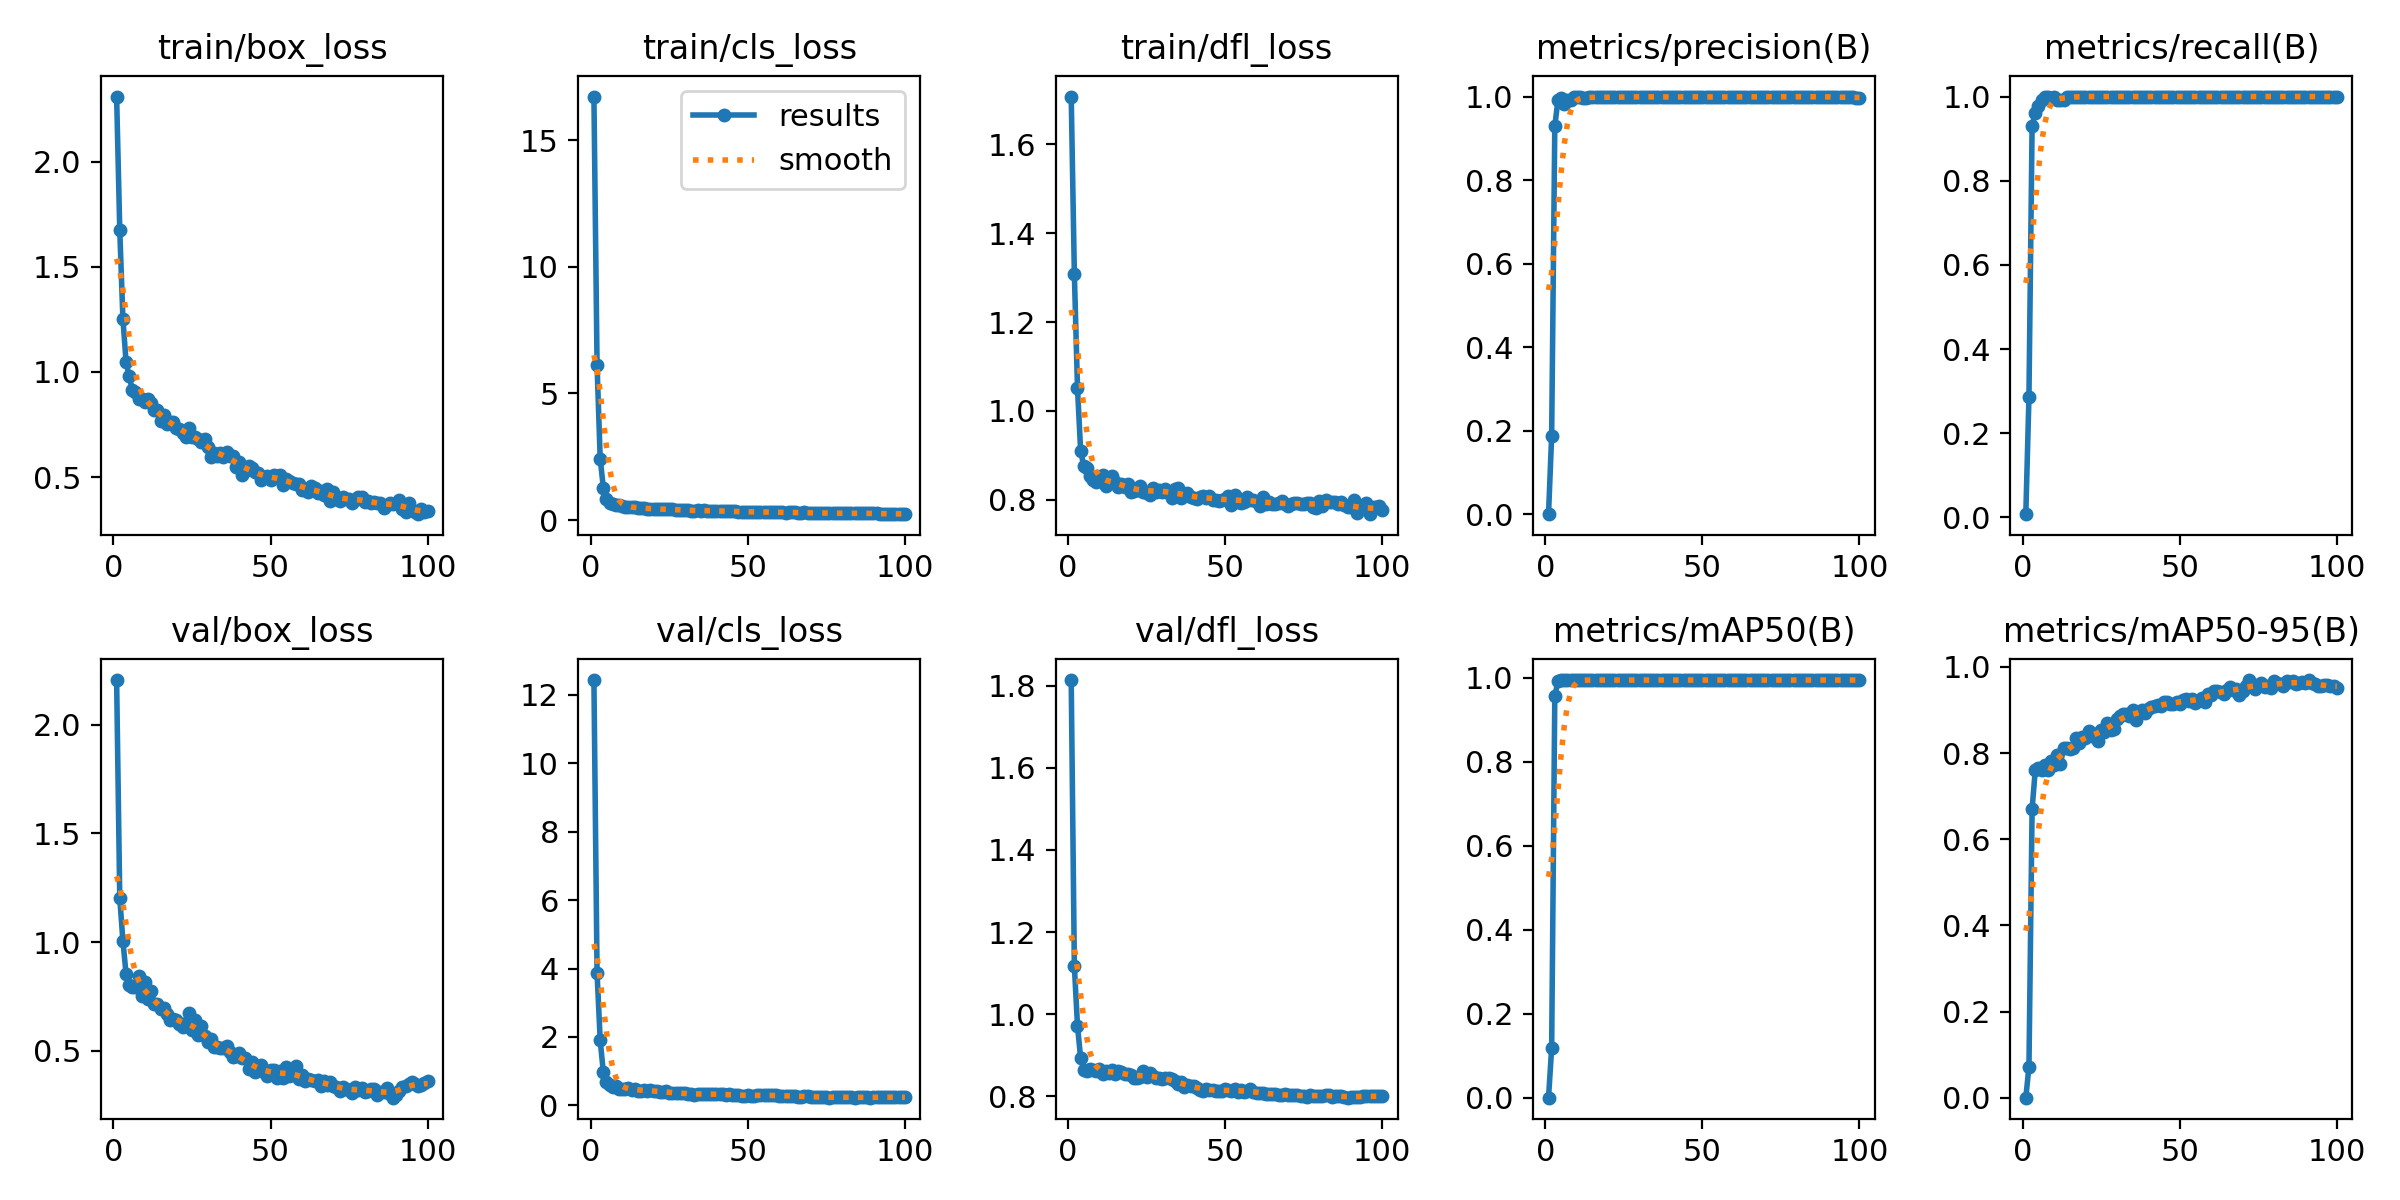

Source data for this figure (header and first rows):
epoch, time, train/box_loss, train/cls_loss, train/dfl_loss, metrics/precision(B), metrics/recall(B), metrics/mAP50(B), metrics/mAP50-95(B), val/box_loss, val/cls_loss, val/dfl_loss, lr/pg0, lr/pg1, lr/pg2, lr/pg3, lr/pg4, lr/pg5, lr/pg6, lr/pg7
1, 698.2, 2.309, 16.73, 1.708, 3e-05, 0.00769, 1e-05, 0, 2.206, 12.43, 1.814, 0.00066, 0.00022, 0.00066, 0.00022, 0.00066, 0.00022, 0.00066, 0.00022
2, 1196, 1.675, 6.118, 1.308, 0.1883, 0.2872, 0.1179, 0.07178, 1.202, 3.872, 1.116, 0.001366, 0.0004554, 0.001366, 0.0004554, 0.001366, 0.0004554, 0.001366, 0.0004554
3, 1606, 1.254, 2.426, 1.051, 0.9294, 0.9308, 0.9567, 0.6702, 1.006, 1.898, 0.9712, 0.002058, 0.0006861, 0.002058, 0.0006861, 0.002058, 0.0006861, 0.002058, 0.0006861
4, 2019, 1.049, 1.275, 0.9097, 0.9911, 0.9615, 0.9921, 0.7597, 0.8543, 0.9713, 0.8925, 0.002736, 0.0009121, 0.002736, 0.0009121, 0.002736, 0.0009121, 0.002736, 0.0009121
5, 2377, 0.9786, 0.8323, 0.8754, 0.9968, 0.9769, 0.9946, 0.7653, 0.802, 0.6862, 0.8648, 0.0034, 0.001133, 0.0034, 0.001133, 0.0034, 0.001133, 0.0034, 0.001133
6, 2684, 0.9155, 0.6896, 0.8714, 0.9827, 0.9923, 0.9947, 0.7611, 0.7947, 0.587, 0.862, 0.004049, 0.00135, 0.004049, 0.00135, 0.004049, 0.00135, 0.004049, 0.00135
7, 2991, 0.9059, 0.6274, 0.8532, 0.9924, 0.9992, 0.995, 0.7717, 0.795, 0.5464, 0.8673, 0.004684, 0.001561, 0.004684, 0.001561, 0.004684, 0.001561, 0.004684, 0.001561
8, 3729, 0.8718, 0.5876, 0.8443, 0.9913, 1, 0.995, 0.7599, 0.8417, 0.5647, 0.8627, 0.005305, 0.001768, 0.005305, 0.001768, 0.005305, 0.001768, 0.005305, 0.001768
9, 3988, 0.8706, 0.5869, 0.8408, 1, 0.9972, 0.995, 0.7812, 0.7494, 0.4779, 0.8625, 0.005525, 0.001842, 0.005525, 0.001842, 0.005525, 0.001842, 0.005525, 0.001842
10, 4249, 0.856, 0.5408, 0.843, 1, 0.9988, 0.995, 0.7722, 0.8168, 0.4898, 0.8674, 0.005465, 0.001822, 0.005465, 0.001822, 0.005465, 0.001822, 0.005465, 0.001822
11, 4508, 0.8699, 0.5247, 0.8546, 0.9981, 0.9923, 0.995, 0.7968, 0.7378, 0.4884, 0.855, 0.005406, 0.001802, 0.005406, 0.001802, 0.005406, 0.001802, 0.005406, 0.001802
12, 4765, 0.854, 0.5165, 0.8312, 0.9973, 0.9923, 0.995, 0.7746, 0.774, 0.5089, 0.8616, 0.005347, 0.001782, 0.005347, 0.001782, 0.005347, 0.001782, 0.005347, 0.001782
13, 5024, 0.8175, 0.4961, 0.8403, 0.996, 0.9923, 0.995, 0.8123, 0.7154, 0.4539, 0.8555, 0.005287, 0.001762, 0.005287, 0.001762, 0.005287, 0.001762, 0.005287, 0.001762
14, 5279, 0.8171, 0.5, 0.8541, 0.9987, 1, 0.995, 0.8125, 0.7138, 0.4919, 0.865, 0.005228, 0.001743, 0.005228, 0.001743, 0.005228, 0.001743, 0.005228, 0.001743
15, 5537, 0.768, 0.4894, 0.8406, 0.9989, 1, 0.995, 0.8103, 0.6926, 0.4363, 0.8539, 0.005168, 0.001723, 0.005168, 0.001723, 0.005168, 0.001723, 0.005168, 0.001723
16, 5795, 0.7933, 0.4638, 0.8276, 0.9984, 1, 0.995, 0.8123, 0.6964, 0.4283, 0.8617, 0.005109, 0.001703, 0.005109, 0.001703, 0.005109, 0.001703, 0.005109, 0.001703
17, 6054, 0.7512, 0.4615, 0.835, 0.9985, 1, 0.995, 0.8344, 0.6705, 0.4505, 0.8599, 0.00505, 0.001683, 0.00505, 0.001683, 0.00505, 0.001683, 0.00505, 0.001683
18, 6310, 0.7615, 0.4496, 0.8292, 0.9986, 1, 0.995, 0.8235, 0.6399, 0.4205, 0.8532, 0.00499, 0.001663, 0.00499, 0.001663, 0.00499, 0.001663, 0.00499, 0.001663
19, 6637, 0.7631, 0.4345, 0.8362, 0.9982, 1, 0.995, 0.8363, 0.6447, 0.4497, 0.8536, 0.004931, 0.001644, 0.004931, 0.001644, 0.004931, 0.001644, 0.004931, 0.001644
20, 6893, 0.7329, 0.4498, 0.8166, 0.9984, 1, 0.995, 0.8342, 0.6434, 0.4152, 0.8507, 0.004871, 0.001624, 0.004871, 0.001624, 0.004871, 0.001624, 0.004871, 0.001624
21, 7149, 0.7291, 0.4342, 0.8191, 0.998, 1, 0.995, 0.8521, 0.6211, 0.4197, 0.845, 0.004812, 0.001604, 0.004812, 0.001604, 0.004812, 0.001604, 0.004812, 0.001604
22, 7404, 0.7104, 0.4288, 0.8214, 0.9982, 1, 0.995, 0.8405, 0.6072, 0.3985, 0.8455, 0.004753, 0.001584, 0.004753, 0.001584, 0.004753, 0.001584, 0.004753, 0.001584
23, 8088, 0.6885, 0.4285, 0.8311, 0.9986, 1, 0.995, 0.8454, 0.6292, 0.396, 0.8465, 0.004693, 0.001564, 0.004693, 0.001564, 0.004693, 0.001564, 0.004693, 0.001564
24, 8343, 0.7343, 0.4309, 0.8178, 0.9984, 1, 0.995, 0.8279, 0.6751, 0.4137, 0.8606, 0.004634, 0.001545, 0.004634, 0.001545, 0.004634, 0.001545, 0.004634, 0.001545
25, 8601, 0.6919, 0.4219, 0.8161, 0.9989, 1, 0.995, 0.8548, 0.5943, 0.372, 0.8461, 0.004574, 0.001525, 0.004574, 0.001525, 0.004574, 0.001525, 0.004574, 0.001525
26, 8858, 0.6897, 0.4167, 0.8116, 0.9989, 1, 0.995, 0.8481, 0.6411, 0.3761, 0.8575, 0.004515, 0.001505, 0.004515, 0.001505, 0.004515, 0.001505, 0.004515, 0.001505
27, 9114, 0.6806, 0.4121, 0.8274, 0.9991, 1, 0.995, 0.8706, 0.5711, 0.3602, 0.8482, 0.004456, 0.001485, 0.004456, 0.001485, 0.004456, 0.001485, 0.004456, 0.001485
28, 10194, 0.667, 0.4026, 0.8171, 0.9993, 1, 0.995, 0.8535, 0.6139, 0.3747, 0.8455, 0.004396, 0.001465, 0.004396, 0.001465, 0.004396, 0.001465, 0.004396, 0.001465
29, 10452, 0.6817, 0.4063, 0.8221, 0.9993, 1, 0.995, 0.857, 0.5692, 0.3527, 0.8439, 0.004337, 0.001446, 0.004337, 0.001446, 0.004337, 0.001446, 0.004337, 0.001446
30, 10711, 0.6447, 0.3948, 0.8183, 0.9993, 1, 0.995, 0.8787, 0.5392, 0.3529, 0.8419, 0.004277, 0.001426, 0.004277, 0.001426, 0.004277, 0.001426, 0.004277, 0.001426
31, 10969, 0.595, 0.3783, 0.825, 0.9994, 1, 0.995, 0.8859, 0.5529, 0.3402, 0.8433, 0.004218, 0.001406, 0.004218, 0.001406, 0.004218, 0.001406, 0.004218, 0.001406
32, 11224, 0.6161, 0.3659, 0.8148, 0.9994, 1, 0.995, 0.8898, 0.5157, 0.3217, 0.844, 0.004159, 0.001386, 0.004159, 0.001386, 0.004159, 0.001386, 0.004159, 0.001386
33, 11944, 0.6024, 0.3754, 0.8042, 0.9994, 1, 0.995, 0.8905, 0.5177, 0.319, 0.8411, 0.004099, 0.001366, 0.004099, 0.001366, 0.004099, 0.001366, 0.004099, 0.001366
34, 12202, 0.6135, 0.3828, 0.8231, 0.9994, 1, 0.995, 0.8862, 0.514, 0.3425, 0.8365, 0.00404, 0.001347, 0.00404, 0.001347, 0.00404, 0.001347, 0.00404, 0.001347
35, 12459, 0.5954, 0.3656, 0.8254, 0.9993, 1, 0.995, 0.8994, 0.5117, 0.3308, 0.8305, 0.00398, 0.001327, 0.00398, 0.001327, 0.00398, 0.001327, 0.00398, 0.001327
36, 12717, 0.6209, 0.3768, 0.8039, 0.9993, 1, 0.995, 0.8772, 0.5224, 0.3353, 0.8358, 0.003921, 0.001307, 0.003921, 0.001307, 0.003921, 0.001307, 0.003921, 0.001307
37, 14863, 0.5992, 0.3654, 0.8085, 0.9993, 1, 0.995, 0.8946, 0.4951, 0.3394, 0.8229, 0.003862, 0.001287, 0.003862, 0.001287, 0.003862, 0.001287, 0.003862, 0.001287
38, 15119, 0.5992, 0.3709, 0.814, 0.9992, 1, 0.995, 0.9001, 0.4695, 0.3322, 0.8281, 0.003802, 0.001267, 0.003802, 0.001267, 0.003802, 0.001267, 0.003802, 0.001267
39, 15378, 0.5493, 0.3712, 0.8069, 0.9988, 1, 0.995, 0.8931, 0.4752, 0.3351, 0.8247, 0.003743, 0.001248, 0.003743, 0.001248, 0.003743, 0.001248, 0.003743, 0.001248
40, 15635, 0.5704, 0.3696, 0.8028, 0.9989, 1, 0.995, 0.9019, 0.4913, 0.3234, 0.8257, 0.003683, 0.001228, 0.003683, 0.001228, 0.003683, 0.001228, 0.003683, 0.001228
41, 15890, 0.5095, 0.343, 0.8024, 0.999, 1, 0.995, 0.907, 0.4668, 0.3257, 0.8203, 0.003624, 0.001208, 0.003624, 0.001208, 0.003624, 0.001208, 0.003624, 0.001208
42, 16147, 0.5314, 0.3431, 0.8057, 0.9989, 1, 0.995, 0.9086, 0.4649, 0.3323, 0.816, 0.003565, 0.001188, 0.003565, 0.001188, 0.003565, 0.001188, 0.003565, 0.001188
43, 16403, 0.5546, 0.3535, 0.8076, 0.9986, 1, 0.995, 0.9114, 0.414, 0.3102, 0.8136, 0.003505, 0.001168, 0.003505, 0.001168, 0.003505, 0.001168, 0.003505, 0.001168
44, 16658, 0.5455, 0.3511, 0.8037, 0.9988, 1, 0.995, 0.9092, 0.4461, 0.326, 0.8176, 0.003446, 0.001149, 0.003446, 0.001149, 0.003446, 0.001149, 0.003446, 0.001149
45, 16897, 0.5238, 0.3443, 0.8093, 0.9991, 1, 0.995, 0.9183, 0.4032, 0.3059, 0.8153, 0.003386, 0.001129, 0.003386, 0.001129, 0.003386, 0.001129, 0.003386, 0.001129
46, 17156, 0.5175, 0.3383, 0.8004, 0.9993, 1, 0.995, 0.9189, 0.4171, 0.3014, 0.8149, 0.003327, 0.001109, 0.003327, 0.001109, 0.003327, 0.001109, 0.003327, 0.001109
47, 17413, 0.4861, 0.33, 0.7994, 0.9991, 1, 0.995, 0.9137, 0.4346, 0.3145, 0.8131, 0.003268, 0.001089, 0.003268, 0.001089, 0.003268, 0.001089, 0.003268, 0.001089
48, 17672, 0.5016, 0.3327, 0.7974, 0.9993, 1, 0.995, 0.9143, 0.4002, 0.2871, 0.813, 0.003208, 0.001069, 0.003208, 0.001069, 0.003208, 0.001069, 0.003208, 0.001069
49, 17930, 0.5034, 0.334, 0.7994, 0.9993, 1, 0.995, 0.918, 0.3817, 0.2855, 0.8128, 0.003149, 0.00105, 0.003149, 0.00105, 0.003149, 0.00105, 0.003149, 0.00105
50, 18186, 0.4878, 0.3182, 0.8025, 0.9993, 1, 0.995, 0.9151, 0.4126, 0.2948, 0.8176, 0.003089, 0.00103, 0.003089, 0.00103, 0.003089, 0.00103, 0.003089, 0.00103
51, 18440, 0.5091, 0.3224, 0.8079, 0.9993, 1, 0.995, 0.9236, 0.4088, 0.2906, 0.815, 0.00303, 0.00101, 0.00303, 0.00101, 0.00303, 0.00101, 0.00303, 0.00101
52, 18694, 0.503, 0.3239, 0.7874, 0.9992, 1, 0.995, 0.9252, 0.3741, 0.2893, 0.8121, 0.002971, 0.0009902, 0.002971, 0.0009902, 0.002971, 0.0009902, 0.002971, 0.0009902
53, 21643, 0.5098, 0.3169, 0.8096, 0.9991, 1, 0.995, 0.9209, 0.4083, 0.2933, 0.8178, 0.002911, 0.0009704, 0.002911, 0.0009704, 0.002911, 0.0009704, 0.002911, 0.0009704
54, 28926, 0.4639, 0.3173, 0.7952, 0.999, 1, 0.995, 0.9254, 0.3728, 0.2929, 0.8091, 0.002852, 0.0009506, 0.002852, 0.0009506, 0.002852, 0.0009506, 0.002852, 0.0009506
55, 50443, 0.489, 0.3228, 0.7929, 0.9985, 1, 0.995, 0.9174, 0.4258, 0.3121, 0.8147, 0.002792, 0.0009308, 0.002792, 0.0009308, 0.002792, 0.0009308, 0.002792, 0.0009308
56, 50700, 0.4839, 0.3165, 0.7939, 0.9988, 1, 0.995, 0.9225, 0.3845, 0.2954, 0.8102, 0.002733, 0.000911, 0.002733, 0.000911, 0.002733, 0.000911, 0.002733, 0.000911
57, 51763, 0.4734, 0.3144, 0.807, 0.9988, 1, 0.995, 0.9268, 0.3873, 0.2912, 0.8132, 0.002674, 0.0008912, 0.002674, 0.0008912, 0.002674, 0.0008912, 0.002674, 0.0008912
58, 52020, 0.466, 0.3088, 0.8001, 0.9989, 1, 0.995, 0.9177, 0.4276, 0.298, 0.8169, 0.002614, 0.0008714, 0.002614, 0.0008714, 0.002614, 0.0008714, 0.002614, 0.0008714
59, 52278, 0.4674, 0.3162, 0.7984, 0.9991, 1, 0.995, 0.9366, 0.368, 0.2925, 0.8114, 0.002555, 0.0008516, 0.002555, 0.0008516, 0.002555, 0.0008516, 0.002555, 0.0008516
60, 52535, 0.4373, 0.2975, 0.7941, 0.9992, 1, 0.995, 0.934, 0.3879, 0.284, 0.8083, 0.002495, 0.0008318, 0.002495, 0.0008318, 0.002495, 0.0008318, 0.002495, 0.0008318
... 40 more rows
